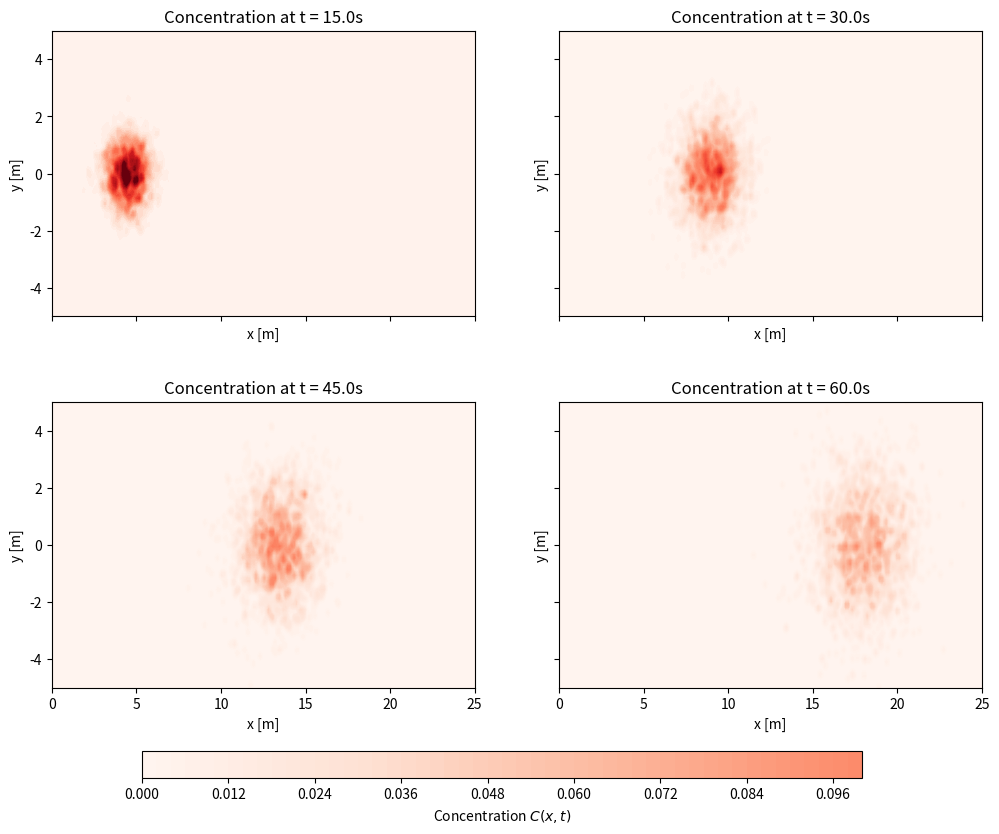

Write Python code to recreate this figure.
import numpy as np
import matplotlib.pyplot as plt


# --Parameters ---
N = 2000 
T = 60 
h = 0.1 
D = 0.02 
u = np.array([0.3, 0])  
eps = 0.1 
particles = np.zeros((N, 2))
num_steps = int(T/h)

# ---Grid Setup ---
x_range = np.linspace(0, 25, 200)
y_range = np.linspace(-5, 5, 100)
X_grid, Y_grid = np.meshgrid(x_range, y_range) # X and Y_grid same size

# Set fixed concentration limits for consistent color mapping
v_min, v_max = 0, 0.25 

fig, axes = plt.subplots(2, 2, figsize=(12, 9), sharex=True, sharey=True)
axes = axes.flatten() 
plot_idx = 0

norm_factor = 1 / (2 * np.pi * eps**2)

# ---  sim loop ---
for step in range(1, num_steps + 1): 
    
    Z = np.random.standard_normal((N, 2))
    particles += u * h + np.sqrt(2 * D * h) * Z # step
    
    if step in [150, 300, 450, 600]:
        C = np.zeros_like(X_grid)

        
        for k in range(N):
            xp, yp = particles[k, 0], particles[k, 1] # every particle coord
            
            # Distance squared (x^T x)
            dist_sq = (X_grid - xp)**2 + (Y_grid - yp)**2
            
            
            C += norm_factor * np.exp(-dist_sq / (2 * eps**2))
        
        # Average the field
        C /= N
        
        # Plot on the current subplot
        ax = axes[plot_idx]
       
        # Added vmin/vmax for visual consistency across plots
        cp = ax.contourf(X_grid, Y_grid, C, levels=50, cmap='Reds', vmin=v_min, vmax=v_max)
        
        
        ax.set_title(f"Concentration at t = {step*h:.1f}s", fontsize=12)
        ax.set_xlabel("x [m]", fontsize=10)
        ax.set_ylabel("y [m]", fontsize=10)
        # Removed individual colorbar from here to avoid squeezing
        plot_idx += 1

# Added shared colorbar at the bottom
fig.subplots_adjust(bottom=0.15, wspace=0.2, hspace=0.3)
cbar_ax = fig.add_axes([0.2, 0.05, 0.6, 0.03])
fig.colorbar(cp, cax=cbar_ax, orientation='horizontal', label="Concentration $C(x,t)$")

print(x_range)

plt.show()
